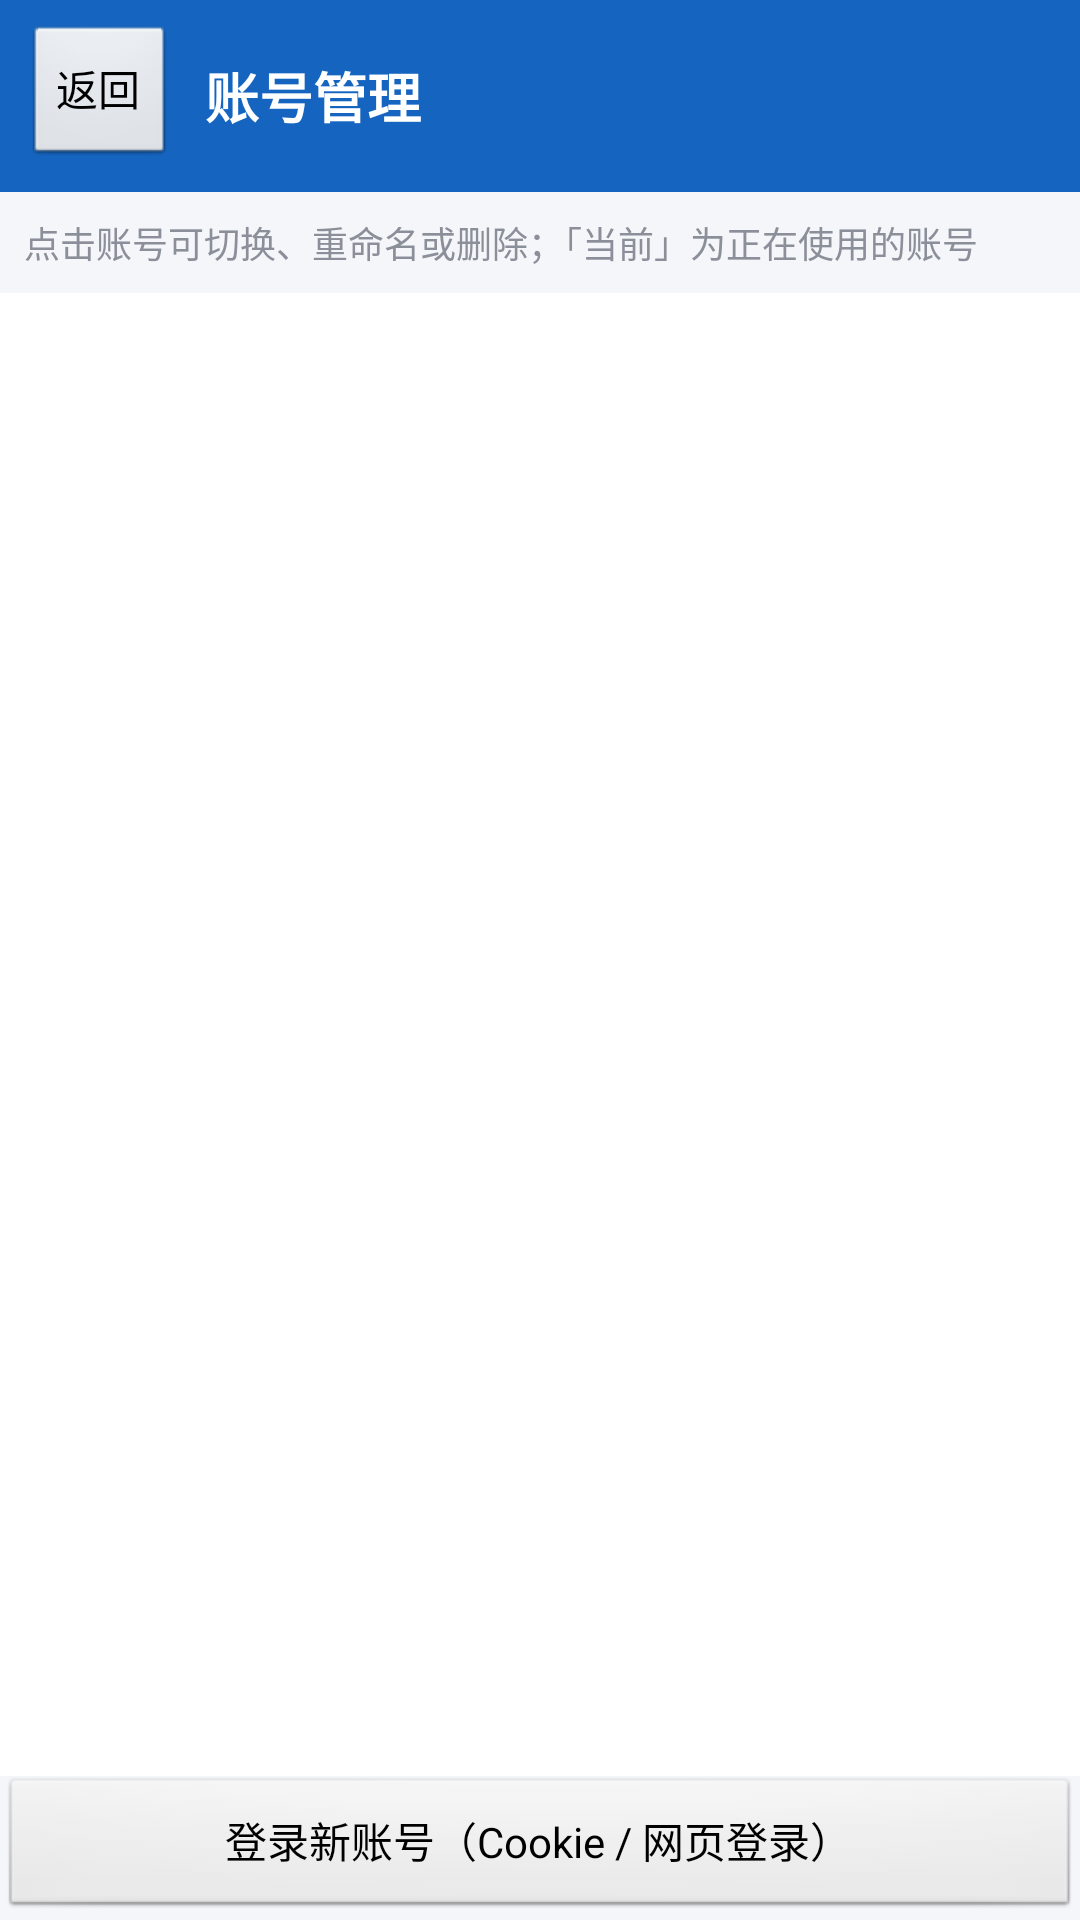

Reconstruct the res/layout file that produces this screen, plus the resources it refers to.
<!-- AndroidManifest.xml: application theme Theme.LanzouCloud -->
<!-- res/layout/activity_accounts.xml -->
<?xml version="1.0" encoding="utf-8"?>
<LinearLayout xmlns:android="http://schemas.android.com/apk/res/android"
    android:layout_width="match_parent"
    android:layout_height="match_parent"
    android:orientation="vertical">

    <LinearLayout
        android:layout_width="match_parent"
        android:layout_height="wrap_content"
        android:orientation="horizontal"
        android:padding="8dp"
        android:background="@color/primary">

        <Button
            android:id="@+id/accounts_back_btn"
            android:layout_width="wrap_content"
            android:layout_height="wrap_content"
            android:text="返回" />

        <TextView
            android:layout_width="0dp"
            android:layout_height="wrap_content"
            android:layout_weight="1"
            android:layout_gravity="center_vertical"
            android:paddingLeft="10dp"
            android:text="账号管理"
            android:textColor="@color/on_primary"
            android:textSize="18sp"
            android:textStyle="bold" />
    </LinearLayout>

    <TextView
        android:layout_width="match_parent"
        android:layout_height="wrap_content"
        android:background="@color/bg"
        android:padding="8dp"
        android:text="点击账号可切换、重命名或删除；「当前」为正在使用的账号"
        android:textColor="@color/text_secondary"
        android:textSize="12sp" />

    <ListView
        android:id="@+id/account_list"
        android:layout_width="match_parent"
        android:layout_height="0dp"
        android:layout_weight="1"
        android:background="@color/surface"
        android:divider="@color/divider"
        android:dividerHeight="1dp" />

    <Button
        android:id="@+id/btn_add_account"
        android:layout_width="match_parent"
        android:layout_height="wrap_content"
        android:text="登录新账号（Cookie / 网页登录）" />

</LinearLayout>
<!-- resources referenced by this layout -->
<resources>
  <color name="bg">#F5F6FA</color>
  <color name="divider">#E5E7EB</color>
  <color name="on_primary">#FFFFFF</color>
  <color name="primary">#1565C0</color>
  <color name="surface">#FFFFFF</color>
  <color name="text_secondary">#8A8F99</color>
  <style name="Theme.LanzouCloud" parent="android:Theme.Light.NoTitleBar">
          <item name="android:windowBackground">@color/bg</item>
          
          <item name="android:forceDarkAllowed">false</item>
      </style>
</resources>
